Run: headless pygame with SDL's dummy video driver; simulated clock (each Clock.tick advances the game by its frame time, no real sleeping); random seed 0; keys injected as events and as key.get_pressed() state; no mouse input.
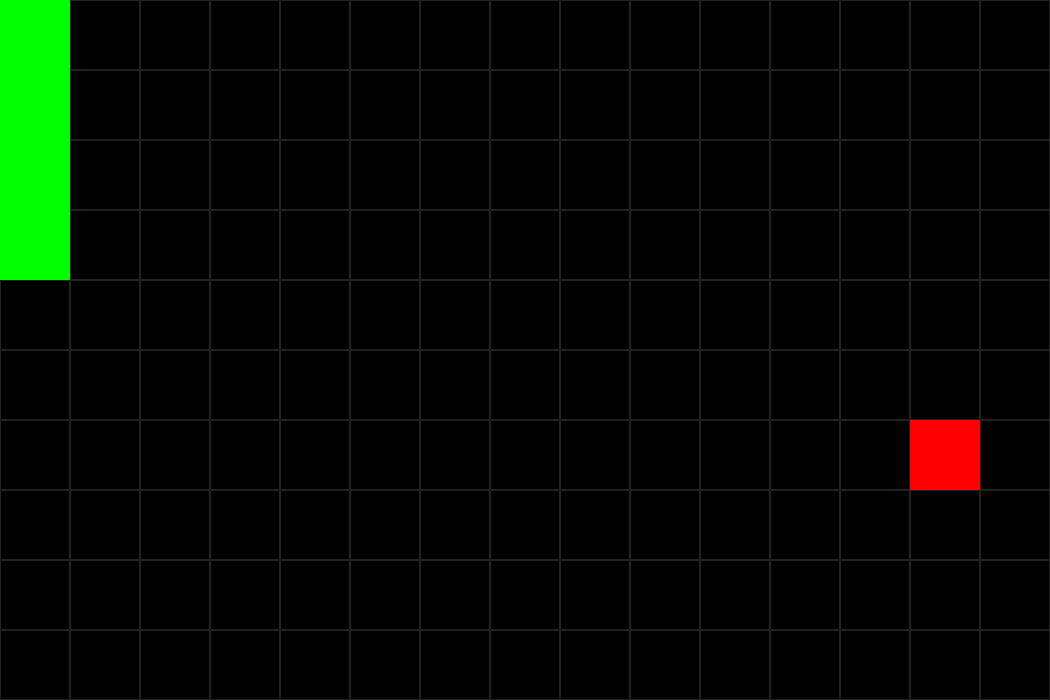
Frame 1 of 2 · flips 1–60 · no input
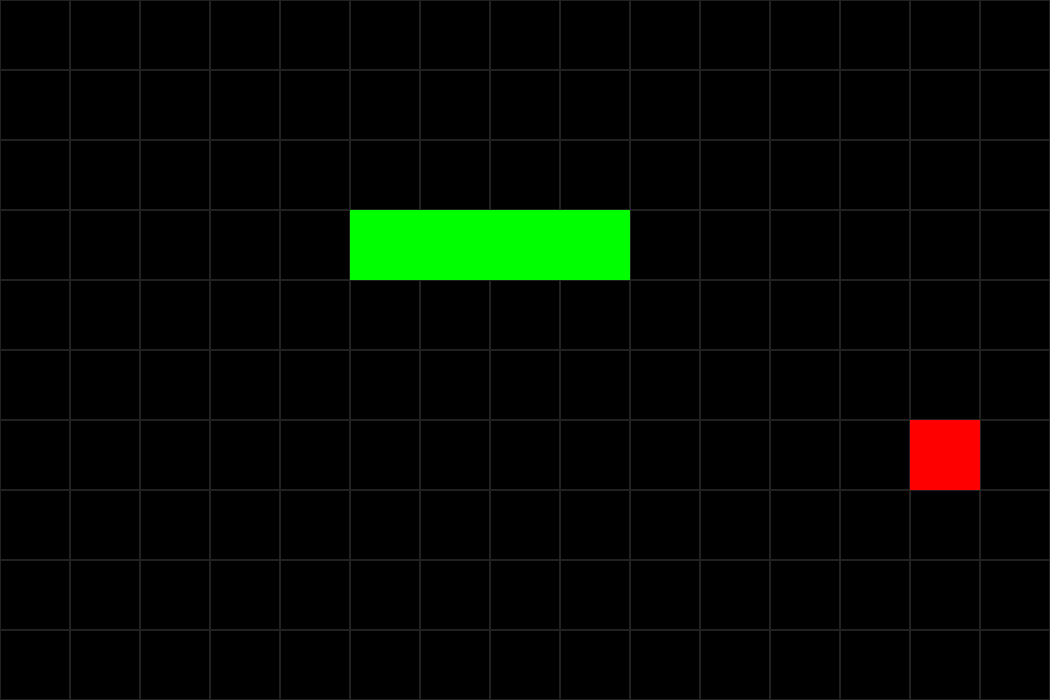
Frame 2 of 2 · flips 61–180 · tapped SPACE, RETURN · held RIGHT (→), D

The pygame program that drew these frames:

import pygame
import random



def generate_grid(width: int, height: int):
    return list([[0]*height]*width)


def drawGrid(grid: list, block_size: int, color):
    for x in range(0, len(grid)):
        for y in range(0, len(grid[0])):
            rect = pygame.Rect(x*block_size, y*block_size, block_size, block_size)
            pygame.draw.rect(screen, color, rect, 1)


def drawSnake(snake: list, block_size: int, color):
    for i in range(len(snake)):
        rect = pygame.Rect(snake[i][0]*block_size, snake[i][1]*block_size, block_size, block_size)
        pygame.draw.rect(screen, color, rect)


def drawFood(pos: tuple, block_size, color):
    rect = pygame.Rect(pos[0]*block_size, pos[1]*block_size, block_size, block_size)
    pygame.draw.rect(screen, color, rect)


def randomizeFoodPos():
    while True:
        pos = pygame.Vector2(random.randint(0, grid_width-1), random.randint(0, grid_height-1))
        
        for i in snake:
            if pos == i:
                break
        else: 
            return pos


def addListHead(list: list, item):
    snake.insert(0, item)


def isCollidingWithSelf():
    head = snake[0]
    for i in range(1, len(snake)-1):
        if head == snake[i]:
            return True
    else:
        return False


def isCollidingWithWall():
    head = snake[0]
    if head[0] > grid_width-1: return True
    if head[1] > grid_height-1: return True
    if head[0] < 0: return True
    if head[1] < 0: return True
    return False


# pygame setup
pygame.init()

grid_width = 15
grid_height = 10
grid_color = (33,33,33)
block_size = 70
grid = generate_grid(grid_width, grid_height)

screen = pygame.display.set_mode((grid_width*block_size, grid_height*block_size))
clock = pygame.time.Clock()
running = True
dt = 0
getFrames = 0
gameSpeed = 8 # Frames
fpsLimit = 120

snake = [(0, 0), (1, 0), (2, 0), (2, 1)]
snake_start_pos = (0, 0)
snake_color = "green"
snake_dir = pygame.Vector2(0, 1)
UP = (0, -1)
DOWN = (0, 1)
RIGHT = (1, 0)
LEFT = (-1, 0)

food_color = "red"
food_pos = randomizeFoodPos()

empty_color = "black"
screen.fill(empty_color)

timer = 0
score = 0

while running:
    pygame.display.set_caption(f"Score: {score}            fps: {int(clock.get_fps())}")
    # poll for events
    # pygame.QUIT event means the user clicked X to close your window
    for event in pygame.event.get():
        if event.type == pygame.QUIT:
            running = False

    
    # fill the screen with a color to wipe away anything from last frame
    screen.fill("black")
    
    if isCollidingWithSelf():
        exit()
    if isCollidingWithWall():
        exit()




    drawGrid(grid, block_size, grid_color)
    drawSnake(snake, block_size, snake_color)
    drawFood(food_pos, block_size, food_color)


    # Randomizes food pos
    keys = pygame.key.get_pressed()

    
    if keys[pygame.K_w]:
        snake_dir = UP
    if keys[pygame.K_s]:
        snake_dir = DOWN
    if keys[pygame.K_d]:
        snake_dir = RIGHT
    if keys[pygame.K_a]:
        snake_dir = LEFT



    if timer*gameSpeed / fpsLimit >= 1:
        """if isCollidingWithWall():

            if snake_dir == UP: d
                print(snake[0][1])
                addListHead(snake, (snake[0][0], grid_height-1))"""
        addListHead(snake, snake[0]+snake_dir)
        
        if snake[0] == food_pos:
            score += 1
            snake.append(snake[len(snake)-1])
            print(snake)
            food_pos = randomizeFoodPos()
        else:
            snake.pop(len(snake)-1)

        timer = 0
    else:
        timer += 1

    # flip() the display to put your work on screen
    pygame.display.flip()

    # limits FPS to 60
    # dt is delta time in seconds since last frame, used for framerate-
    # independent physics.
    dt = clock.tick(fpsLimit) / 1000
    getFrames += 1

pygame.quit()
